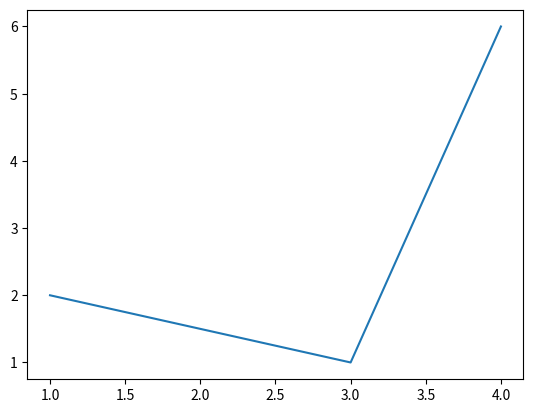

Source code (Python):
'''
Les fonctions de base



plt.show() : Pour afficher le résultat. Toute les fonctions qui suivent servent à 
préparer le graphique mais si on ne demande pas de l'afficher, rien ne se passera 
(exactement comme la fonction print : aucun calcul ne s'affiche si on ne demande pas de 
l'afficher avec print).

plt.plot(liste_x,liste_y) : Où liste_x est une liste de nombres [x_1, x_2, ..., x_n] 
et liste_y une liste de nombres [y_1, y_2, ..., y_n] avec le même nombre d'éléments. Alors plt.plot(liste_x,liste_y) placera les points de coordonnées (x_1,y_1), (x_2,y_2), ..., (x_n, y_n) et les reliera de proche en proche par un 
segment. Voici un exemple où on relie les points (1;2), (3;1) et (4;6) :
'''

import matplotlib.pyplot as plt
import numpy as np

plt.plot([1,3,4],[2,1,6])

plt.show()